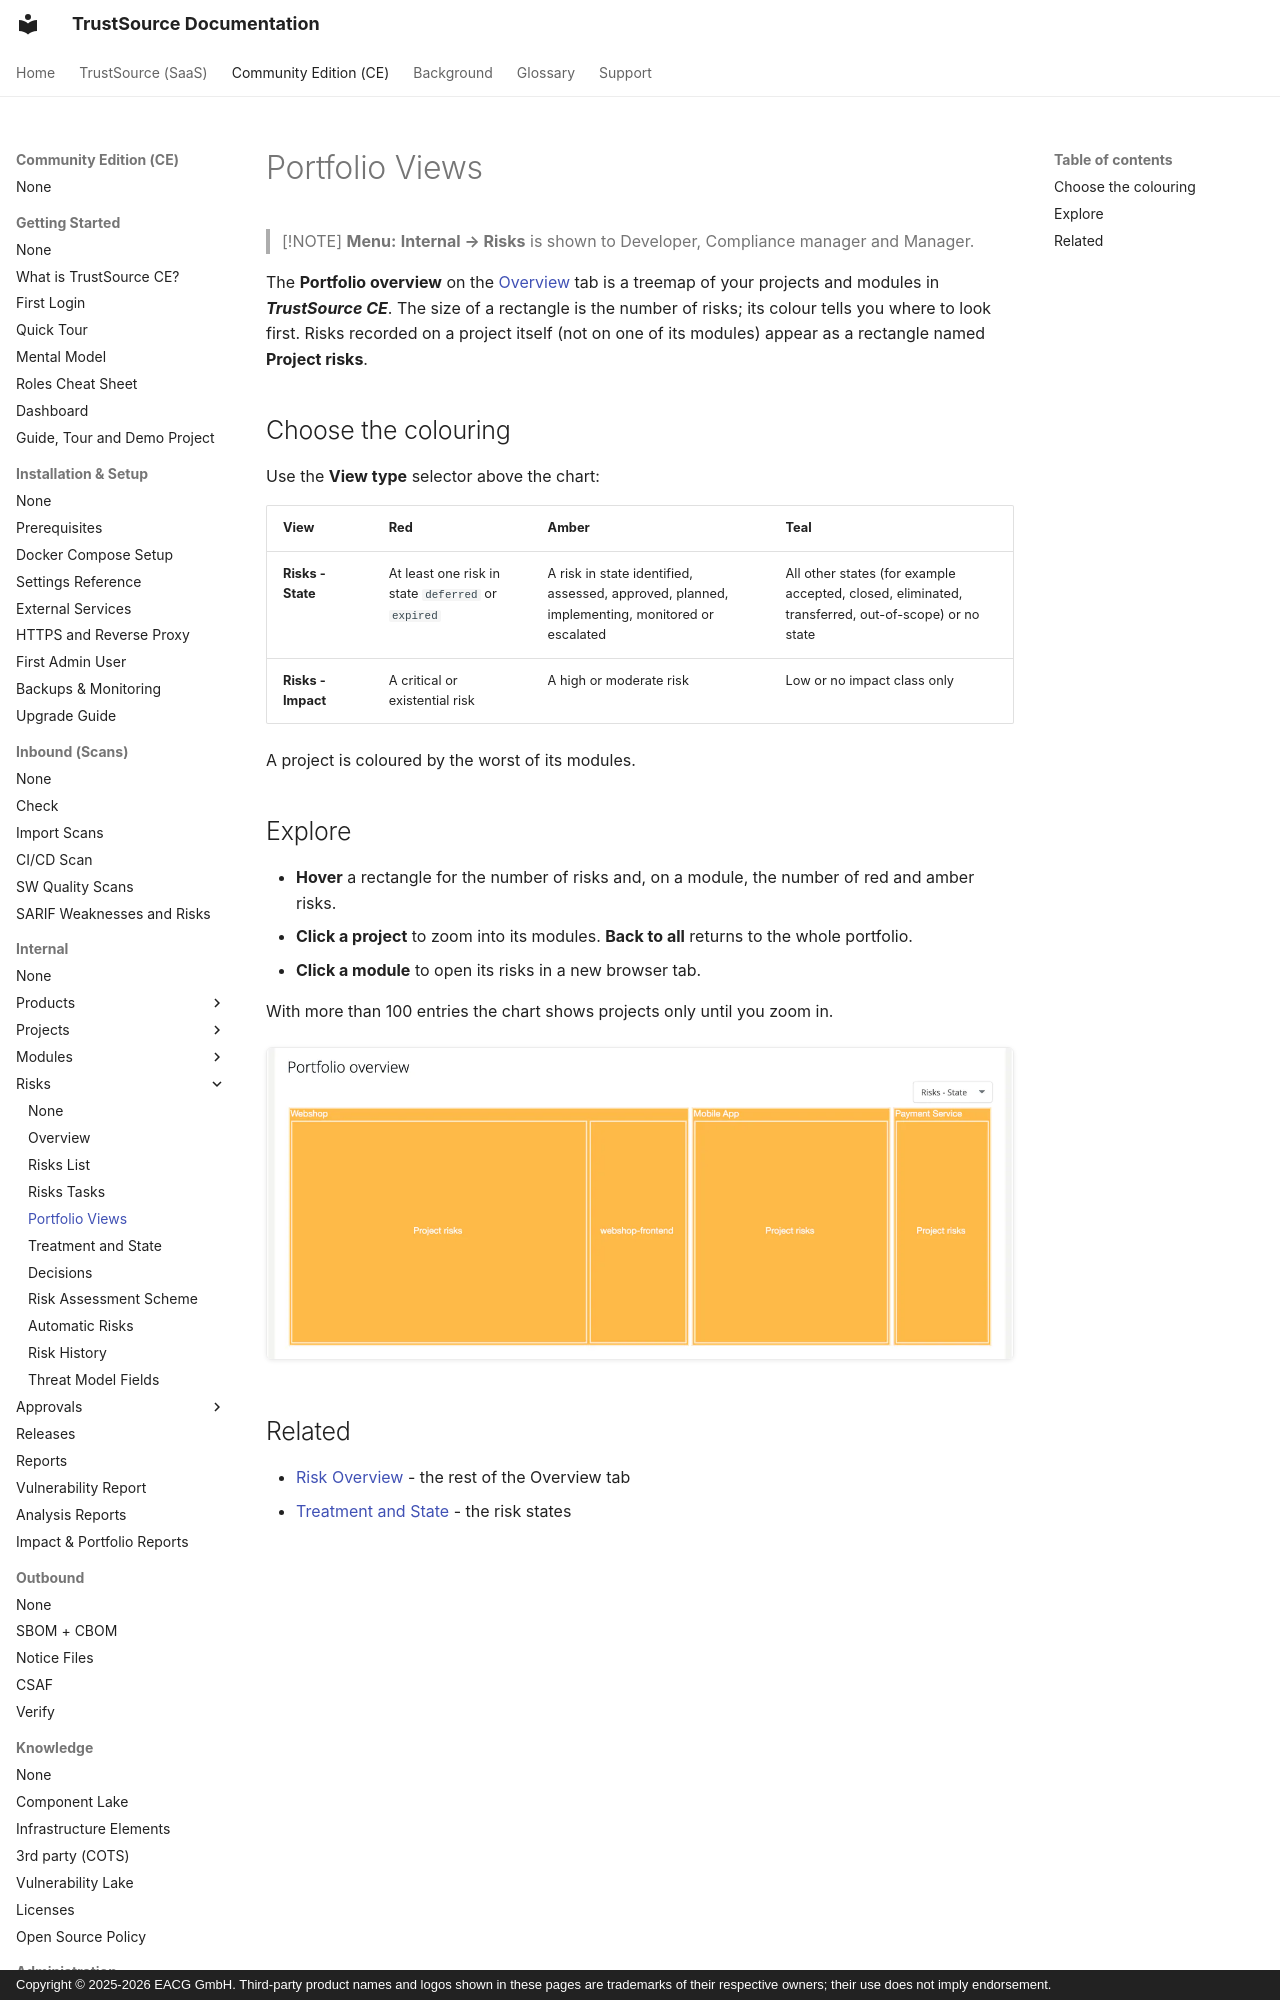

repository: TrustSource/ts-docs · page: ce/03-internal/05-risks/04-portfolio-views/index.html · generator: mkdocs · copyright: Copyright © 2025-2026 EACG GmbH. Third-party product names and logos shown in these pages are trademarks of their respective owners; their use does not imply endorsement.

# Portfolio Views

> [!NOTE]
> **Menu:** **Internal → Risks** is shown to Developer, Compliance manager and Manager.

The **Portfolio overview** on the [Overview](01-overview.md) tab is a treemap of your projects and modules in ***TrustSource CE***. The size of a rectangle is the number of risks; its colour tells you where to look first. Risks recorded on a project itself (not on one of its modules) appear as a rectangle named **Project risks**.
